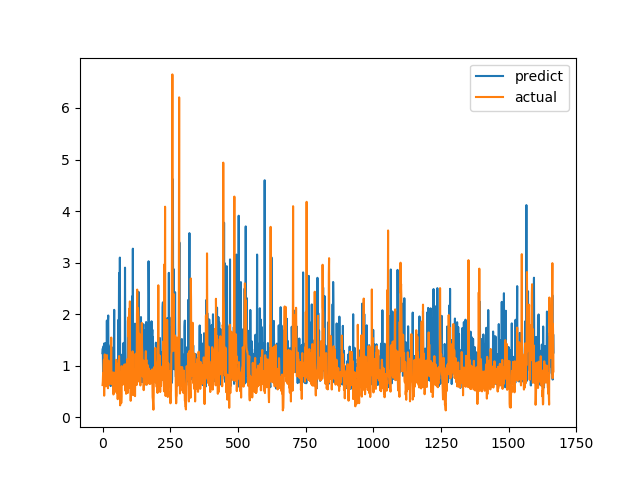

The file beside this chart, header and first rows:
predict, actual
1.243, 0.6238
1.333, 0.6915
0.8428, 0.8558
0.6319, 0.7094
1.382, 1.015
0.8291, 1.116
0.8736, 0.4183
1.436, 1.002
1.112, 1.219
0.6572, 1.143
0.7867, 0.6528
0.7657, 0.6747
1.086, 0.601
1.441, 0.6695
1.216, 0.6538
0.9707, 0.7814
1.876, 1.206
1.008, 0.8469
0.6634, 0.8286
0.8771, 0.6482
1.866, 0.5624
1.974, 0.7183
0.9011, 1.1
0.7009, 0.9542
1.37, 0.729
0.7633, 0.6694
1.063, 0.8631
0.8114, 0.6465
0.9558, 0.8223
0.907, 0.9236
0.6046, 0.8301
1.418, 1.067
0.7266, 1.546
0.6338, 0.6827
0.849, 0.6386
1.232, 0.6464
1.041, 0.6881
1.351, 0.7274
0.6447, 0.65
0.6959, 0.8694
0.7749, 0.4409
0.8804, 0.4519
1.231, 0.7575
2.083, 0.4952
0.8034, 0.6851
0.7176, 0.7244
0.8123, 0.8654
0.9736, 0.74
0.6845, 0.8071
0.9154, 0.8204
0.9577, 1.114
0.607, 1.109
0.7875, 0.4751
0.7595, 1.039
0.7835, 0.9458
0.6575, 0.7878
0.5909, 0.3505
0.8844, 0.9368
1.887, 0.9868
1.083, 0.647
... 1,607 more rows
